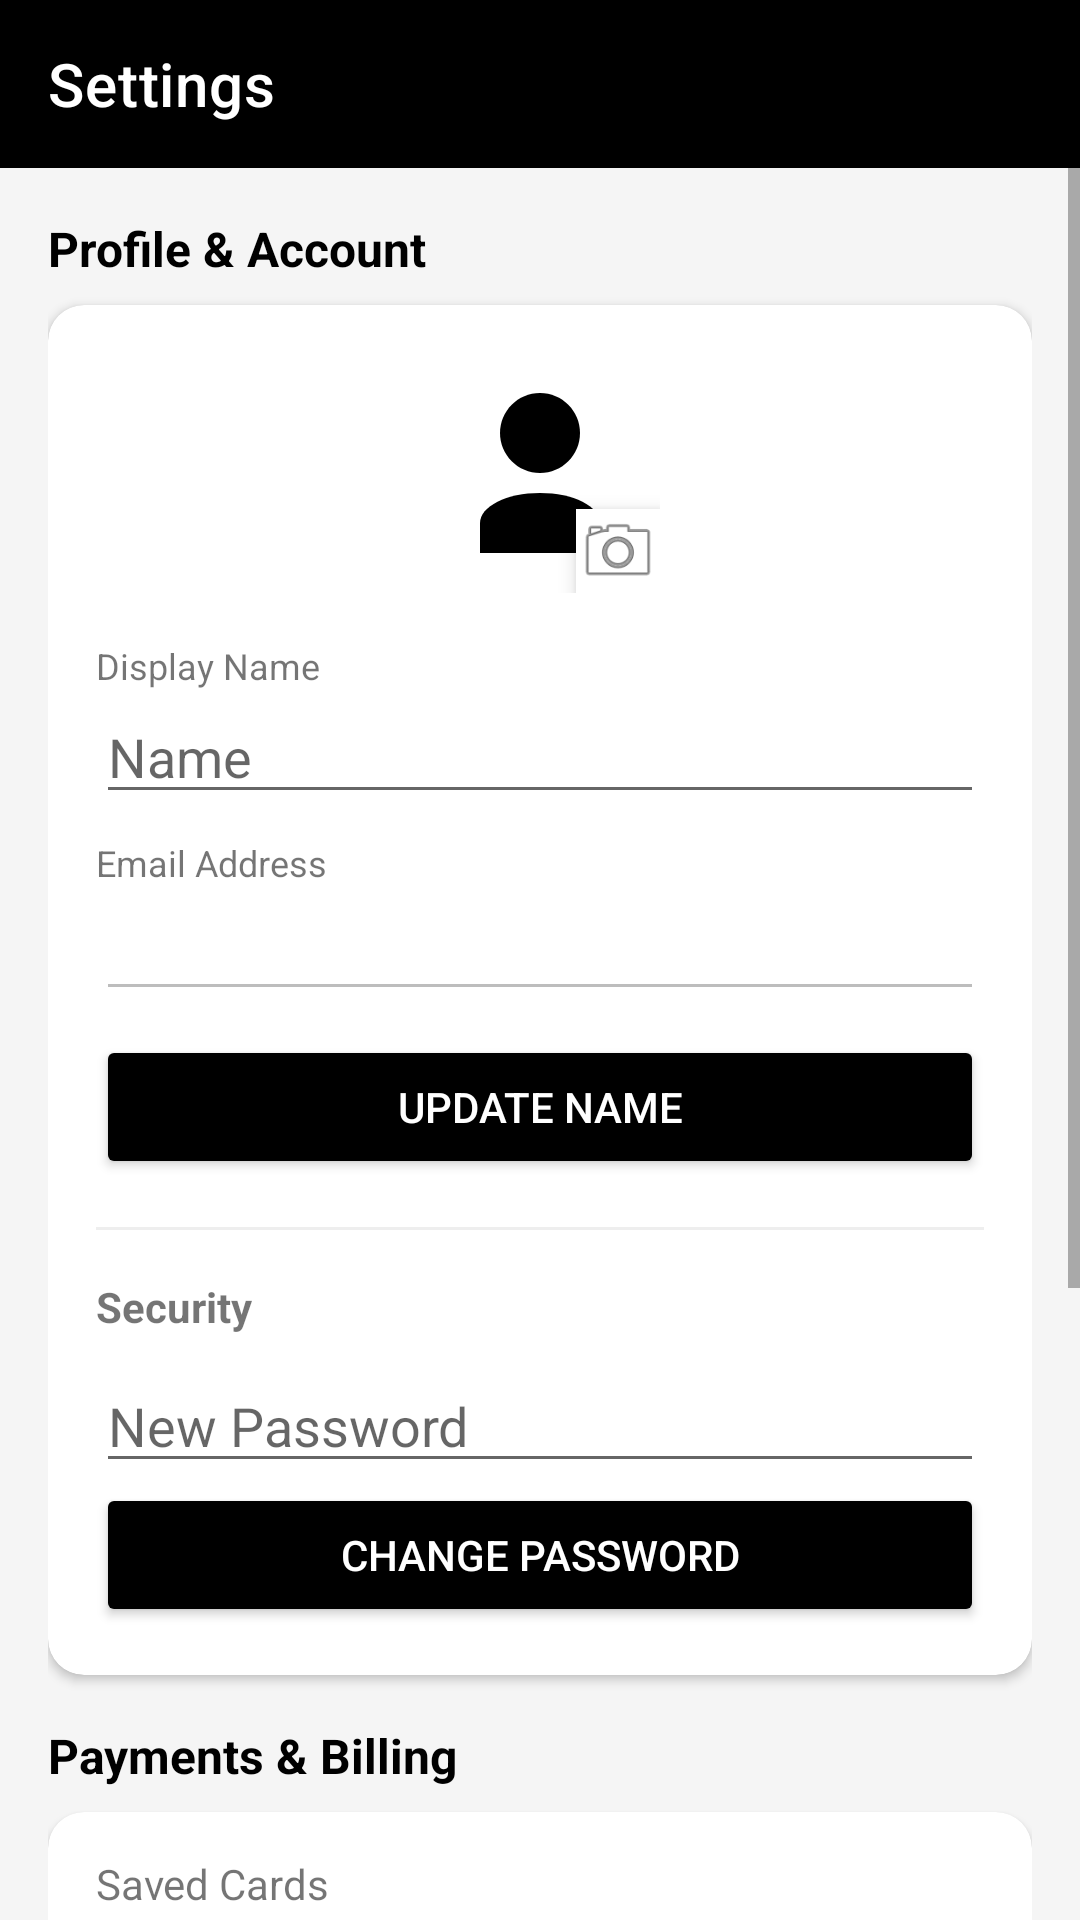

Produce the Android XML layout that renders to this screen, including the resource entries it uses.
<!-- AndroidManifest.xml: application theme Theme.TheGentlemensBar -->
<!-- res/layout/activity_settings.xml -->
<?xml version="1.0" encoding="utf-8"?>
<LinearLayout xmlns:android="http://schemas.android.com/apk/res/android"
    xmlns:app="http://schemas.android.com/apk/res-auto"
    android:layout_width="match_parent"
    android:layout_height="match_parent"
    android:orientation="vertical"
    android:background="#F5F5F5">

    
    <androidx.appcompat.widget.Toolbar
        android:id="@+id/settingsToolbar"
        android:layout_width="match_parent"
        android:layout_height="?attr/actionBarSize"
        android:background="@color/black"
        app:title="Settings"
        app:titleTextColor="@color/white" />

    <ScrollView
        android:layout_width="match_parent"
        android:layout_height="match_parent">

        <LinearLayout
            android:layout_width="match_parent"
            android:layout_height="wrap_content"
            android:orientation="vertical"
            android:padding="16dp">

            
            <TextView
                android:layout_width="wrap_content"
                android:layout_height="wrap_content"
                android:text="Profile &amp; Account"
                android:textSize="16sp"
                android:textStyle="bold"
                android:textColor="@color/black"
                android:layout_marginBottom="8dp"/>

            <androidx.cardview.widget.CardView
                android:layout_width="match_parent"
                android:layout_height="wrap_content"
                app:cardCornerRadius="12dp"
                app:cardElevation="2dp"
                android:layout_marginBottom="16dp">

                <LinearLayout
                    android:layout_width="match_parent"
                    android:layout_height="wrap_content"
                    android:orientation="vertical"
                    android:padding="16dp">

                    <FrameLayout
                        android:layout_width="80dp"
                        android:layout_height="80dp"
                        android:layout_gravity="center"
                        android:layout_marginBottom="16dp">

                        <ImageView
                            android:id="@+id/avatarImage"
                            android:layout_width="match_parent"
                            android:layout_height="match_parent"
                            android:src="@drawable/ic_profile"
                            app:tint="@color/black" />

                        <ImageButton
                            android:id="@+id/editAvatarBtn"
                            android:layout_width="28dp"
                            android:layout_height="28dp"
                            android:layout_gravity="bottom|end"
                            android:src="@android:drawable/ic_menu_camera"
                            android:background="@android:color/white"
                            android:scaleType="centerInside"
                            android:elevation="4dp"
                            android:contentDescription="Edit Avatar"/>
                    </FrameLayout>

                    <TextView
                        android:layout_width="wrap_content"
                        android:layout_height="wrap_content"
                        android:text="Display Name"
                        android:textSize="12sp"/>

                    <EditText
                        android:id="@+id/settingsName"
                        android:layout_width="match_parent"
                        android:layout_height="wrap_content"
                        android:inputType="textPersonName"
                        android:hint="Name" />

                    <TextView
                        android:layout_width="wrap_content"
                        android:layout_height="wrap_content"
                        android:text="Email Address"
                        android:textSize="12sp"
                        android:layout_marginTop="8dp"/>

                    <EditText
                        android:id="@+id/settingsEmail"
                        android:layout_width="match_parent"
                        android:layout_height="wrap_content"
                        android:enabled="false"
                        android:inputType="textEmailAddress" />

                    <Button
                        android:id="@+id/updateProfileBtn"
                        android:layout_width="match_parent"
                        android:layout_height="wrap_content"
                        android:text="Update Name"
                        android:layout_marginTop="8dp"
                        android:backgroundTint="@color/black"
                        android:textColor="@color/white"/>

                    <View
                        android:layout_width="match_parent"
                        android:layout_height="1dp"
                        android:background="#EEEEEE"
                        android:layout_marginVertical="16dp"/>

                    <TextView
                        android:layout_width="wrap_content"
                        android:layout_height="wrap_content"
                        android:text="Security"
                        android:textStyle="bold"
                        android:layout_marginBottom="8dp"/>

                    <EditText
                        android:id="@+id/settingsNewPassword"
                        android:layout_width="match_parent"
                        android:layout_height="wrap_content"
                        android:inputType="textPassword"
                        android:hint="New Password" />

                    <Button
                        android:id="@+id/changePasswordBtn"
                        android:layout_width="match_parent"
                        android:layout_height="wrap_content"
                        android:text="Change Password"
                        android:backgroundTint="@color/black"
                        android:textColor="@color/white"/>

                </LinearLayout>
            </androidx.cardview.widget.CardView>

            
            <TextView
                android:layout_width="wrap_content"
                android:layout_height="wrap_content"
                android:text="Payments &amp; Billing"
                android:textSize="16sp"
                android:textStyle="bold"
                android:textColor="@color/black"
                android:layout_marginBottom="8dp"/>

            <androidx.cardview.widget.CardView
                android:layout_width="match_parent"
                android:layout_height="wrap_content"
                app:cardCornerRadius="12dp"
                app:cardElevation="2dp"
                android:layout_marginBottom="16dp">

                <LinearLayout
                    android:layout_width="match_parent"
                    android:layout_height="wrap_content"
                    android:orientation="vertical">

                    <TextView
                        android:id="@+id/savedCardsBtn"
                        android:layout_width="match_parent"
                        android:layout_height="48dp"
                        android:text="Saved Cards"
                        android:gravity="center_vertical"
                        android:paddingLeft="16dp"
                        android:paddingRight="16dp"
                        android:clickable="true"
                        android:focusable="true"
                        android:background="?attr/selectableItemBackground"/>

                    <TextView
                        android:id="@+id/membershipStatusBtn"
                        android:layout_width="match_parent"
                        android:layout_height="48dp"
                        android:text="Membership Status"
                        android:gravity="center_vertical"
                        android:paddingLeft="16dp"
                        android:paddingRight="16dp"
                        android:clickable="true"
                        android:focusable="true"
                        android:background="?attr/selectableItemBackground"/>

                </LinearLayout>
            </androidx.cardview.widget.CardView>

            
            <TextView
                android:layout_width="wrap_content"
                android:layout_height="wrap_content"
                android:text="Support"
                android:textSize="16sp"
                android:textStyle="bold"
                android:textColor="@color/black"
                android:layout_marginBottom="8dp"/>

            <androidx.cardview.widget.CardView
                android:layout_width="match_parent"
                android:layout_height="wrap_content"
                app:cardCornerRadius="12dp"
                app:cardElevation="2dp"
                android:layout_marginBottom="24dp">

                <LinearLayout
                    android:layout_width="match_parent"
                    android:layout_height="wrap_content"
                    android:orientation="vertical">

                    <TextView
                        android:id="@+id/aboutBtn"
                        android:layout_width="match_parent"
                        android:layout_height="48dp"
                        android:text="About Us"
                        android:gravity="center_vertical"
                        android:paddingLeft="16dp"
                        android:paddingRight="16dp"
                        android:clickable="true"
                        android:focusable="true"
                        android:background="?attr/selectableItemBackground"/>

                    <TextView
                        android:id="@+id/contactBtn"
                        android:layout_width="match_parent"
                        android:layout_height="48dp"
                        android:text="Contact &amp; Help"
                        android:gravity="center_vertical"
                        android:paddingLeft="16dp"
                        android:paddingRight="16dp"
                        android:clickable="true"
                        android:focusable="true"
                        android:background="?attr/selectableItemBackground"/>

                </LinearLayout>
            </androidx.cardview.widget.CardView>

            <Button
                android:id="@+id/settingsLogoutBtn"
                android:layout_width="match_parent"
                android:layout_height="56dp"
                android:text="Logout"
                android:backgroundTint="@color/red"
                android:textColor="@color/white"
                android:layout_marginBottom="32dp"/>

        </LinearLayout>
    </ScrollView>
</LinearLayout>
<!-- resources referenced by this layout -->
<resources>
  <color name="black">#FF000000</color>
  <color name="red">#FA0901</color>
  <color name="white">#FFFFFFFF</color>
  <!-- drawable ic_profile (drawable) -->
  <vector xmlns:android="http://schemas.android.com/apk/res/android"
      android:width="24dp"
      android:height="24dp"
      android:viewportWidth="24"
      android:viewportHeight="24">
      
      <path
          android:fillColor="#111111"
          android:pathData="M12,12c2.21,0 4,-1.79 4,-4s-1.79,-4 -4,-4 -4,1.79 -4,4 1.79,4 4,4z"/>
      
      <path
          android:fillColor="#111111"
          android:pathData="M12,14c-3.33,0 -6,1.34 -6,3v3h12v-3c0,-1.66 -2.67,-3 -6,-3z"/>
  </vector>
  <style name="Theme.TheGentlemensBar" parent="Theme.MaterialComponents.Light.NoActionBar">
          
          <item name="colorPrimary">@color/black</item>
          <item name="colorPrimaryVariant">@color/black</item>
          <item name="colorOnPrimary">@color/white</item>
  
          
          <item name="colorSecondary">@color/black</item>
          <item name="colorOnSecondary">@color/white</item>
  
          
          <item name="android:statusBarColor">@color/black</item>
  
          
          <item name="android:windowBackground">#F5F5F5</item>
          <item name="colorSurface">@color/white</item>
          <item name="colorOnSurface">@color/black</item>
      </style>
</resources>
